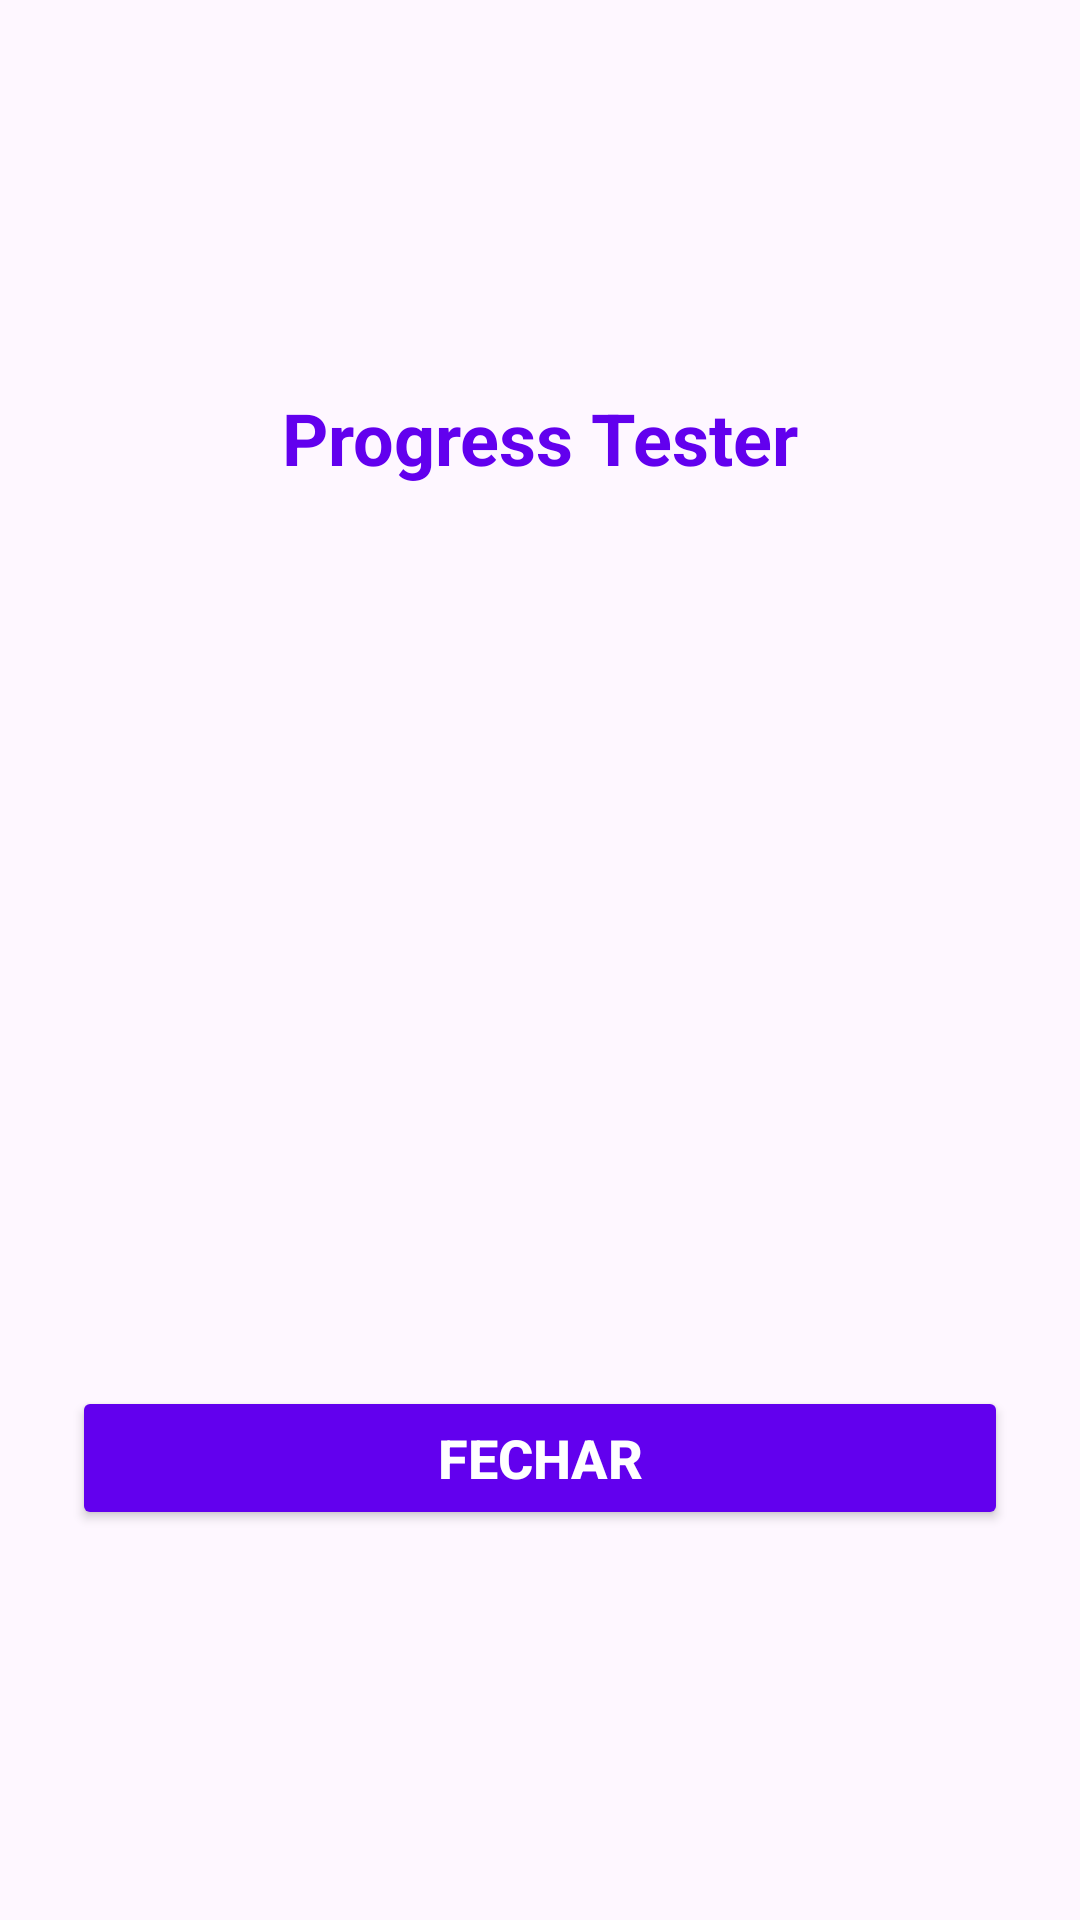

Produce the Android XML layout that renders to this screen, including the resource entries it uses.
<!-- AndroidManifest.xml: application theme Theme.ProjectForStudy -->
<!-- res/layout/activity_progress.xml -->
<?xml version="1.0" encoding="utf-8"?>
<LinearLayout xmlns:android="http://schemas.android.com/apk/res/android"
    android:id="@+id/main"
    android:layout_width="match_parent"
    android:layout_height="match_parent"
    android:orientation="vertical"
    android:padding="24dp"
    android:gravity="center">

    <TextView
        android:layout_width="match_parent"
        android:layout_height="wrap_content"
        android:textSize="24sp"
        android:layout_marginBottom="32dp"
        android:text="@string/str_progress_tester"
        android:gravity="center"
        android:textColor="@color/design_default_color_primary"
        android:textStyle="bold"/>

    <LinearLayout
        android:layout_width="match_parent"
        android:layout_height="250dp"
        android:orientation="vertical"
        android:id="@+id/layoutProgress"
        android:layout_marginTop="6dp"
        android:layout_marginBottom="12dp"
        android:gravity="center">

        <ProgressBar
            android:layout_width="150dp"
            android:layout_height="150dp"
            android:id="@+id/progress"
            android:textColor="@color/white"
            android:indeterminateTint="@color/design_default_color_primary"/>
    </LinearLayout>

    <Button
        android:layout_width="match_parent"
        android:layout_height="wrap_content"
        android:text="@string/str_fechar"
        android:id="@+id/btnFechar"
        android:textSize="18sp"
        android:textStyle="bold"
        android:textColor="@color/white"
        android:backgroundTint="@color/design_default_color_primary"/>
</LinearLayout>
<!-- resources referenced by this layout -->
<resources>
  <string name="str_fechar">Fechar</string>
  <string name="str_progress_tester">Progress Tester</string>
  <style name="Theme.ProjectForStudy" parent="Base.Theme.ProjectForStudy" />
  <style name="Base.Theme.ProjectForStudy" parent="Theme.Material3.DayNight.NoActionBar">
          
          
      </style>
  <!-- not gathered from this repository: default colours our renderer supplied (Android Studio template values) -->
  <color name="white">#FFFFFFFF</color>
</resources>
